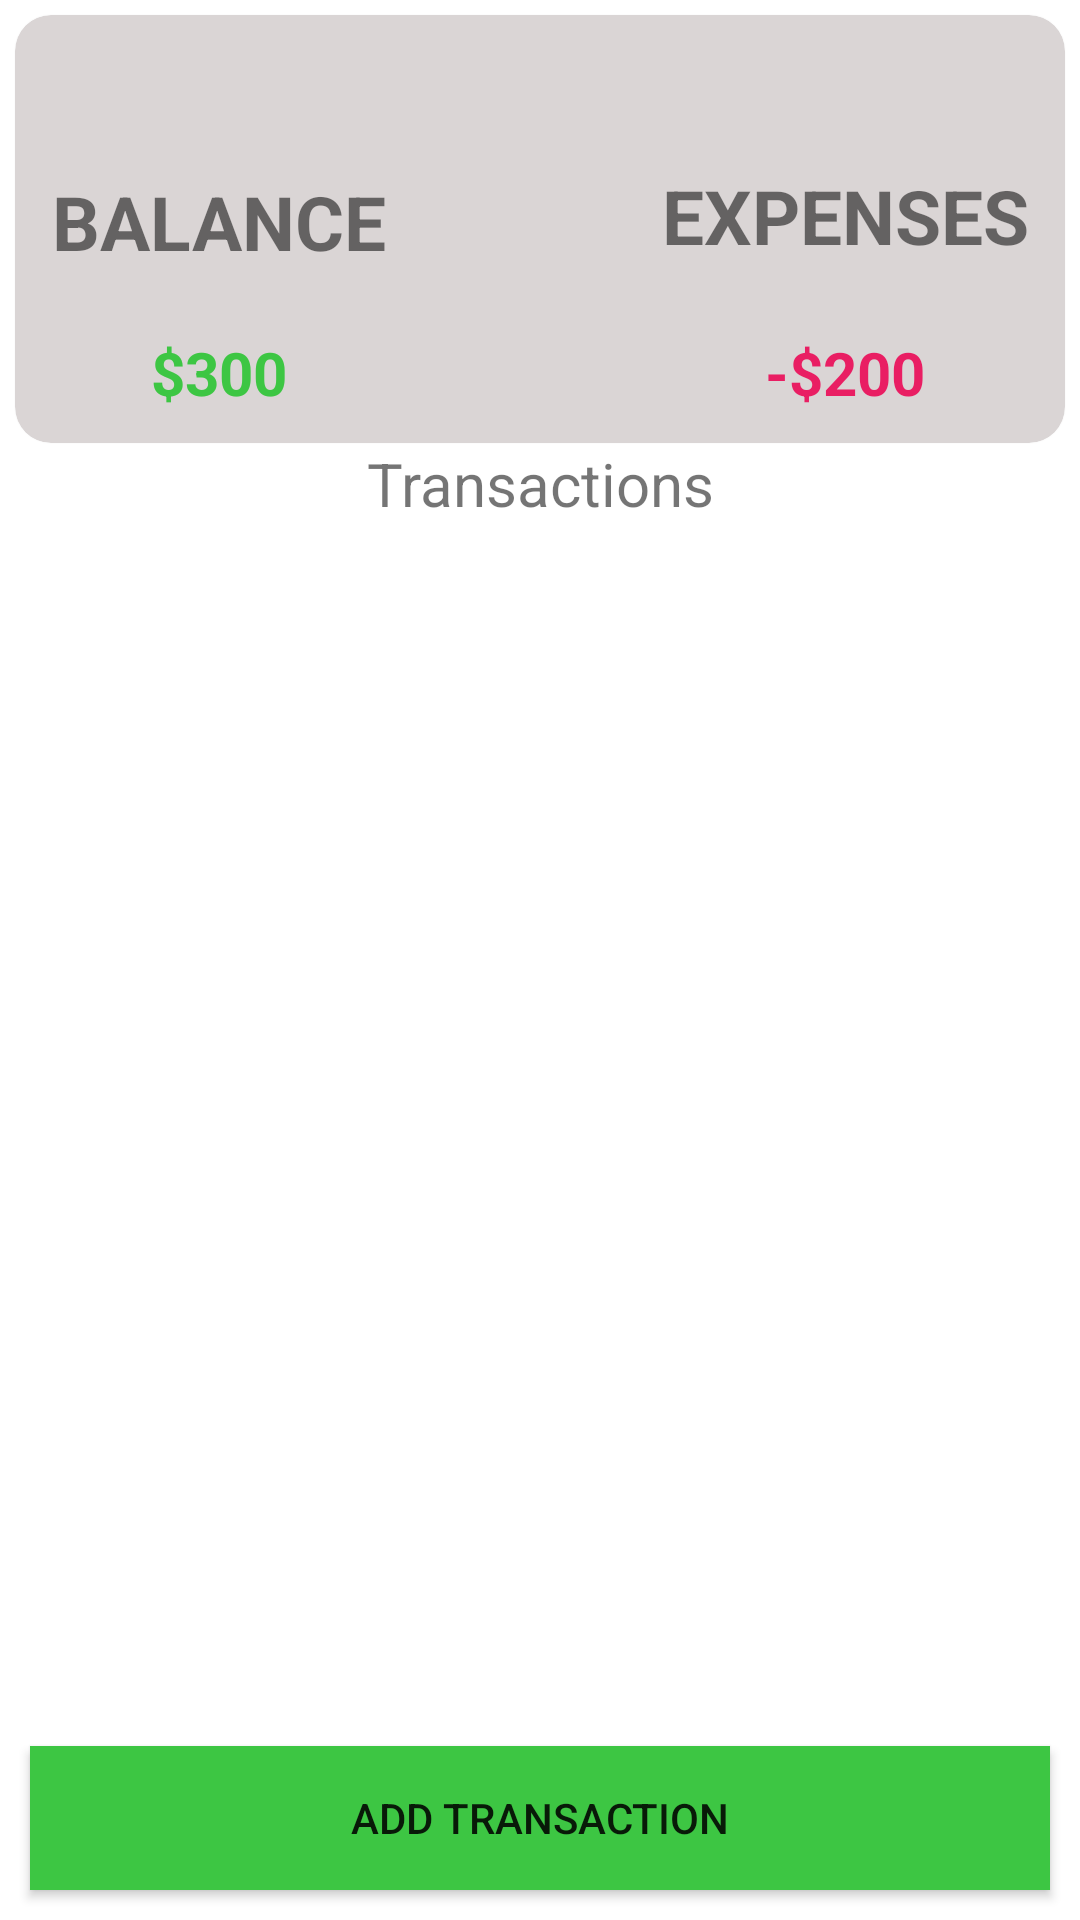

Produce the Android XML layout that renders to this screen, including the resource entries it uses.
<!-- AndroidManifest.xml: application theme Theme.ExpenseManager3 -->
<!-- res/layout/activity_home.xml -->
<?xml version="1.0" encoding="utf-8"?>
<androidx.constraintlayout.widget.ConstraintLayout xmlns:android="http://schemas.android.com/apk/res/android"
    xmlns:app="http://schemas.android.com/apk/res-auto"
    xmlns:tools="http://schemas.android.com/tools"
    android:id="@+id/home_layout"
    android:layout_width="match_parent"
    android:layout_height="match_parent"
    tools:context=".HomeActivity"> <com.google.android.material.card.MaterialCardView
    android:id="@+id/materialCardView"
    android:layout_width="match_parent"
    android:layout_height="wrap_content"
    android:layout_margin="5dp"
    android:backgroundTint="@color/lt_gray"
    app:cardCornerRadius="12dp"
    app:layout_constraintEnd_toEndOf="parent"
    app:layout_constraintStart_toEndOf="parent"
    app:layout_constraintStart_toStartOf="parent"
    app:layout_constraintTop_toTopOf="parent">

    <androidx.constraintlayout.widget.ConstraintLayout
        android:layout_width="match_parent"
        android:layout_height="wrap_content">

        <TextView
            android:id="@+id/balance"
            style="@style/balance_expense"
            android:layout_width="wrap_content"
            android:layout_height="wrap_content"
            android:text="@string/balance"
            app:layout_constraintBottom_toBottomOf="@+id/balance_amount"
            app:layout_constraintEnd_toStartOf="@+id/expense"
            app:layout_constraintHorizontal_bias="0.5"
            app:layout_constraintHorizontal_chainStyle="packed"
            app:layout_constraintStart_toStartOf="parent"
            app:layout_constraintTop_toTopOf="parent" />

        <TextView
            android:id="@+id/balance_amount"
            android:layout_width="wrap_content"
            android:layout_height="wrap_content"
            android:layout_marginVertical="5dp"
            android:padding="5dp"
            android:text="$300"
            android:textColor="@color/green"
            android:textSize="20sp"
            android:textStyle="bold"
            app:layout_constraintBottom_toBottomOf="parent"
            app:layout_constraintEnd_toEndOf="@+id/balance"
            app:layout_constraintStart_toStartOf="@+id/balance"
            app:layout_constraintTop_toBottomOf="@+id/balance" />

        <TextView
            android:id="@+id/expense"
            style="@style/balance_expense"
            android:layout_width="wrap_content"
            android:layout_height="wrap_content"
            android:layout_marginStart="72dp"
            android:layout_marginTop="40dp"
            android:text="@string/expenses"
            app:layout_constraintEnd_toEndOf="parent"
            app:layout_constraintHorizontal_bias="0.5"
            app:layout_constraintStart_toEndOf="@+id/balance"
            app:layout_constraintTop_toTopOf="parent" />

        <TextView
            android:id="@+id/expense_amount"
            android:layout_width="wrap_content"
            android:layout_height="wrap_content"
            android:layout_marginVertical="5dp"
            android:padding="5dp"
            android:text="-$200"
            android:textColor="@color/red"
            android:textSize="20sp"
            android:textStyle="bold"
            app:layout_constraintBottom_toBottomOf="parent"
            app:layout_constraintEnd_toEndOf="@+id/expense"
            app:layout_constraintHorizontal_chainStyle="spread"
            app:layout_constraintStart_toStartOf="@+id/expense"
            app:layout_constraintTop_toBottomOf="@+id/expense"
            app:layout_constraintVertical_bias="1.0" />
    </androidx.constraintlayout.widget.ConstraintLayout>

</com.google.android.material.card.MaterialCardView>


    <TextView
        android:id="@+id/transactions"
        android:layout_width="match_parent"
        android:layout_height="wrap_content"
        android:text="@string/transactions"
        android:textAlignment="center"
        android:textSize="20sp"
        app:layout_constraintTop_toBottomOf="@+id/materialCardView"
        tools:layout_editor_absoluteX="0dp" />

    <androidx.recyclerview.widget.RecyclerView
        android:id="@+id/recycler_view"
        android:layout_width="match_parent"
        android:layout_height="0dp"
        android:layout_marginTop="10dp"
        android:layout_marginBottom="10dp"
        app:layout_constraintBottom_toTopOf="@+id/addTransaction"
        app:layout_constraintTop_toBottomOf="@+id/transactions"
        app:layout_constraintVertical_bias="0.0"
        tools:layout_editor_absoluteX="5dp">
    </androidx.recyclerview.widget.RecyclerView>


    <Button
        android:id="@+id/addTransaction"
        android:layout_width="match_parent"
        android:layout_height="wrap_content"
        android:background="@color/green"
        android:text="@string/add_transaction"
        android:layout_marginBottom="10dp"
        android:layout_marginStart="10dp"
        android:layout_marginEnd="10dp"
        app:layout_constraintBottom_toBottomOf="parent"
        app:layout_constraintEnd_toEndOf="parent"
        app:layout_constraintStart_toStartOf="parent"
        app:layout_constraintTop_toBottomOf="@+id/recycler_view"
        app:layout_constraintVertical_bias="0.983"
        />


</androidx.constraintlayout.widget.ConstraintLayout>
<!-- resources referenced by this layout -->
<resources>
  <color name="green">#3DC643</color>
  <color name="lt_gray">#DAD5D5</color>
  <color name="red">#E91E63</color>
  <string name="add_transaction">Add Transaction</string>
  <string name="balance">Balance</string>
  <string name="expenses">Expenses</string>
  <string name="transactions">Transactions</string>
  <style name="balance_expense">
          <item name="textAllCaps">true</item>
          <item name="android:textSize">25sp</item>
          <item name="android:textStyle">bold</item>
          <item name="android:padding">10dp</item>
      </style>
  <style name="Theme.ExpenseManager3" parent="Theme.MaterialComponents.Light.NoActionBar">
          
          <item name="colorPrimary">@color/green</item>
          <item name="colorPrimaryVariant">@color/black</item>
          <item name="colorOnPrimary">@color/white</item>
          
          <item name="colorSecondary">@color/teal_200</item>
          <item name="colorSecondaryVariant">@color/teal_700</item>
          <item name="colorOnSecondary">@color/black</item>
          
          <item name="android:statusBarColor" tools:targetApi="l">?attr/colorPrimaryVariant</item>
          
      </style>
  <color name="black">#FF000000</color>
  <color name="white">#FFFFFFFF</color>
  <color name="teal_200">#FF03DAC5</color>
  <color name="teal_700">#FF018786</color>
</resources>
